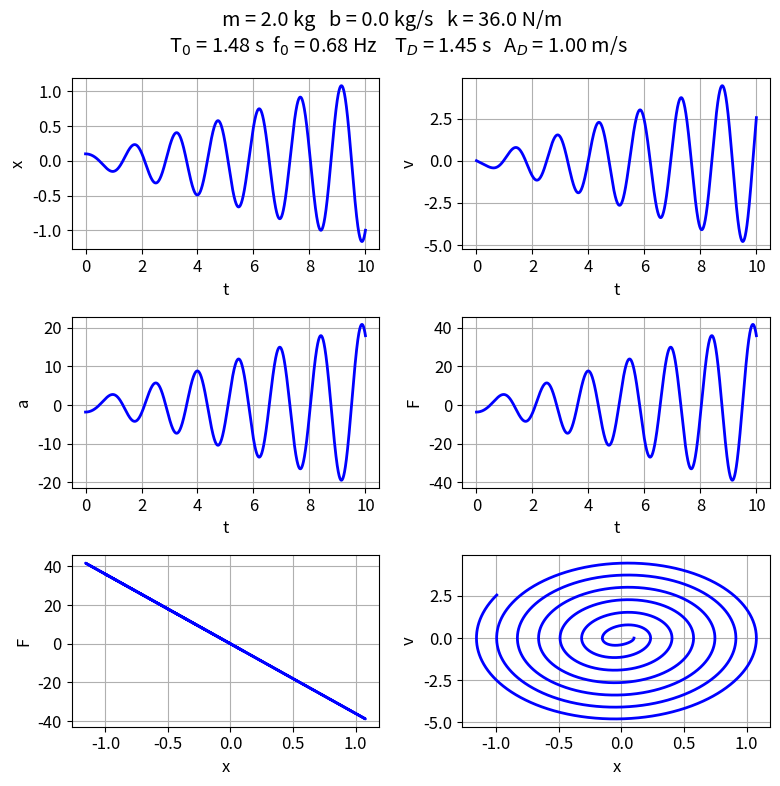

Python code for this plot:
# -*- coding: utf-8 -*-
"""
ds25L.py
Aug 25

DYNAMICAL SYSTEMS:
    SIMPLE AND DAMPED HARMONICS MOTION
    MASS-SPRING SYSTEM


# [redacted]
# [redacted]

# Documentation
#    https://d-arora.github.io/Doing-Physics-With-Matlab/dsDocs/ds25L1.pdf

"""

import numpy as np
from scipy.integrate import odeint
import matplotlib.pyplot as plt
from scipy.signal import find_peaks
import time
from numpy import pi, sin, cos, linspace, sqrt

plt.close('all')

tStart = time.time()


#%%  SOLVE ODE x
def lorenz(t, state):    
    x1, x2 = state
    dx1 = x2
    dx2 = -(b/m)*x2 - (k/m)*x1 + AD*cos(wD*t)
    return dx1, dx2 
#%% SETUP
u0 = [0.1,0]
tMax = 10; N = 9999
m = 2
b = 0
k = 36
w = sqrt(k/m)
T = 2*pi/w
f = 1/T

fD = 0.69
AD = 1
wD = 2*pi*fD
TD = 1/fD

#%% SOLVE ODE
t = linspace(0,tMax,N)
sol = odeint(lorenz, u0, t, tfirst=True)
x = sol[:,0] 
v = sol[:,1]
a = -(b/m)*v - (k/m)*x
F = m*a


#%% FIGURE 1: t vs x
plt.rcParams['font.size'] = 12
plt.rcParams["figure.figsize"] = (8,8)
fig1, ax = plt.subplots(nrows=3, ncols=2)
plt.suptitle('m = %0.1f kg' %m + '   b = %0.1f kg/s' %b + '   k = %0.1f N/m' %k +
             '\n   T$_0$ = %0.2f s' %T + '  f$_0$ = %0.2f Hz ' %f
             + '   T$_D$ = %0.2f s' %TD + '   A$_D$ = %0.2f m/s' % AD)
R = 0; C = 0
ax[R,C].set_xlabel('t')
ax[R,C].set_ylabel('x')
ax[R,C].grid()
ax[R,C].plot(t,x,'b',lw = 2)

R = 0; C = 1
ax[R,C].set_xlabel('t')
ax[R,C].set_ylabel('v')
ax[R,C].grid()
ax[R,C].plot(t,v,'b',lw = 2)

R = 1; C = 0
ax[R,C].set_xlabel('t')
ax[R,C].set_ylabel('a')
ax[R,C].grid()
ax[R,C].plot(t,a,'b',lw = 2)

R = 1; C = 1
ax[R,C].set_xlabel('t')
ax[R,C].set_ylabel('F')
ax[R,C].grid()
ax[R,C].plot(t,F,'b',lw = 2)

R = 2; C = 0
ax[R,C].set_xlabel('x')
ax[R,C].set_ylabel('F')
ax[R,C].grid()
ax[R,C].plot(x,F,'b',lw = 2)

R = 2; C = 1
ax[R,C].set_xlabel('x')
ax[R,C].set_ylabel('v')
ax[R,C].grid()
ax[R,C].plot(x,v,'b',lw = 2)

fig1.tight_layout()




#%%
fig1.savefig('a1.png')

#%%
tExe = time.time() - tStart
print('  ')
print('Execution time')
print(tExe)
